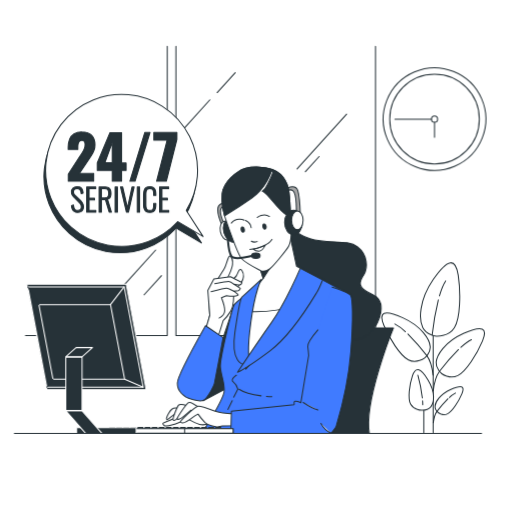
t = 0.00 s
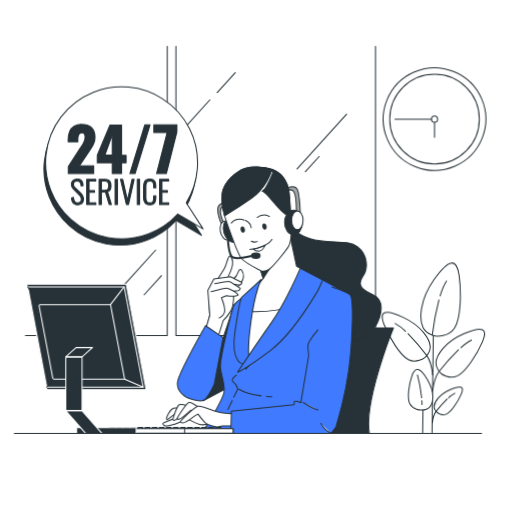
t = 1.13 s
t = 1.88 s: frame unchanged from t = 1.13 s, image omitted
t = 3.00 s: frame unchanged from t = 0.00 s, image omitted
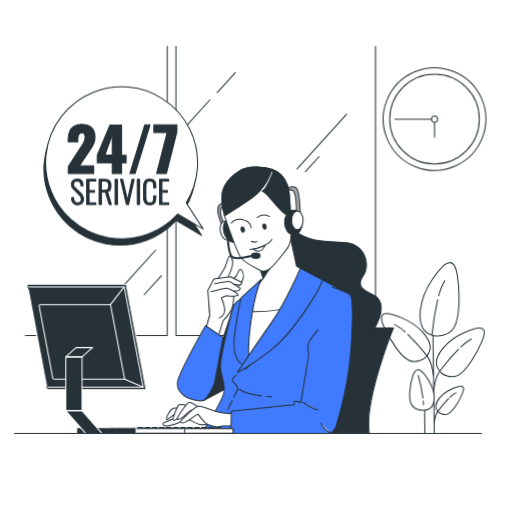
t = 4.13 s
t = 4.88 s: frame unchanged from t = 4.13 s, image omitted

The animated SVG that drew these frames (rendered in a browser with its animation timeline set to each time). Animation: 2 CSS @keyframes rules; one cycle of 6.00 s, repeats indefinitely.

<svg class="animated" id="freepik_stories-service-247" xmlns="http://www.w3.org/2000/svg" viewBox="0 0 500 500" version="1.1" xmlns:xlink="http://www.w3.org/1999/xlink" xmlns:svgjs="http://svgjs.com/svgjs"><style>svg#freepik_stories-service-247:not(.animated) .animable {opacity: 0;}svg#freepik_stories-service-247.animated #freepik--Plant--inject-92 {animation: 6s Infinite  linear wind;animation-delay: 0s;}svg#freepik_stories-service-247.animated #freepik--speech-bubble--inject-92 {animation: 3s Infinite  linear floating;animation-delay: 0s;}            @keyframes wind {                0% {                    transform: rotate( 0deg );                }                25% {                    transform: rotate( 1deg );                }                75% {                    transform: rotate( -1deg );                }            }                    @keyframes floating {                0% {                    opacity: 1;                    transform: translateY(0px);                }                50% {                    transform: translateY(-10px);                }                100% {                    opacity: 1;                    transform: translateY(0px);                }            }        </style><g id="freepik--Plant--inject-92" class="animable" style="transform-origin: 423.004px 339.606px;"><line x1="423.01" y1="422.6" x2="423.01" y2="309.75" style="fill: none; stroke: rgb(38, 50, 56); stroke-linecap: round; stroke-linejoin: round; transform-origin: 423.01px 366.175px;" id="elh5xymjm31y" class="animable"></line><line x1="413.86" y1="422.6" x2="413.86" y2="366.64" style="fill: none; stroke: rgb(38, 50, 56); stroke-linecap: round; stroke-linejoin: round; transform-origin: 413.86px 394.62px;" id="elg7zp8i2vh88" class="animable"></line><path d="M425.87,328.25s-9.22-1.05-13-8.35-4.14-26.13,10.22-47,21.89-21.09,24.39-4.06,2.14,41.76-3.74,51.13S425.87,328.25,425.87,328.25Z" style="fill: rgb(255, 255, 255); stroke: rgb(38, 50, 56); stroke-linecap: round; stroke-linejoin: round; transform-origin: 429.794px 292.45px;" id="el8v2n8olksr8" class="animable"></path><path d="M429.14,288.94c1.7-5.8,3.73-11,6.09-14.56" style="fill: none; stroke: rgb(38, 50, 56); stroke-linecap: round; stroke-linejoin: round; transform-origin: 432.185px 281.66px;" id="elo4lwg805c5h" class="animable"></path><path d="M422,327a268.53,268.53,0,0,1,6-34.08" style="fill: none; stroke: rgb(38, 50, 56); stroke-linecap: round; stroke-linejoin: round; transform-origin: 425px 309.96px;" id="el9b2dqrjoafp" class="animable"></path><path d="M431.36,364.88s-5.92-4.59-5.44-11.19,8.08-19.75,26.69-28.09,23.92-5.38,18.52,7.4-16,29.69-24,33.69S431.36,364.88,431.36,364.88Z" style="fill: rgb(255, 255, 255); stroke: rgb(38, 50, 56); stroke-linecap: round; stroke-linejoin: round; transform-origin: 449.512px 344.501px;" id="el9nw0nkujaf4" class="animable"></path><path d="M450.07,339.14c3.6-3.28,7.18-6,10.29-7.48" style="fill: none; stroke: rgb(38, 50, 56); stroke-linecap: round; stroke-linejoin: round; transform-origin: 455.215px 335.4px;" id="el881ssisoy29" class="animable"></path><path d="M447.68,341.4a216.16,216.16,0,0,0-18.42,21s-4.77,6.42-6.18,19.17" style="fill: none; stroke: rgb(38, 50, 56); stroke-linecap: round; stroke-linejoin: round; transform-origin: 435.38px 361.485px;" id="elt2hkmakrn6i" class="animable"></path><path d="M428,403s-3.43-2.66-3.15-6.48,4.68-11.44,15.47-16.28,13.85-3.11,10.72,4.3-9.27,17.2-13.89,19.51S428,403,428,403Z" style="fill: rgb(255, 255, 255); stroke: rgb(38, 50, 56); stroke-linecap: round; stroke-linejoin: round; transform-origin: 438.518px 391.19px;" id="elxfoxhofm4q" class="animable"></path><path d="M438.81,388.13a26,26,0,0,1,6-4.33" style="fill: none; stroke: rgb(38, 50, 56); stroke-linecap: round; stroke-linejoin: round; transform-origin: 441.81px 385.965px;" id="elfec636kfeit" class="animable"></path><path d="M437.43,389.44a125.29,125.29,0,0,0-10.67,12.15s-2.77,3.72-3.59,11.11" style="fill: none; stroke: rgb(38, 50, 56); stroke-linecap: round; stroke-linejoin: round; transform-origin: 430.3px 401.07px;" id="el9hgqc1lsps9" class="animable"></path><path d="M414.65,349.62s5.91-4.59,5.44-11.19-8.08-19.75-26.7-28.09-23.91-5.38-18.51,7.4,16,29.69,24,33.69S414.65,349.62,414.65,349.62Z" style="fill: rgb(255, 255, 255); stroke: rgb(38, 50, 56); stroke-linecap: round; stroke-linejoin: round; transform-origin: 396.496px 329.241px;" id="eljnvb1jdmmvr" class="animable"></path><path d="M395.94,323.88a45.39,45.39,0,0,0-10.3-7.48" style="fill: none; stroke: rgb(38, 50, 56); stroke-linecap: round; stroke-linejoin: round; transform-origin: 390.79px 320.14px;" id="elpbowcchbsu" class="animable"></path><path d="M398.33,326.14a216.64,216.64,0,0,1,18.41,21s4.77,6.42,6.19,19.17" style="fill: none; stroke: rgb(38, 50, 56); stroke-linecap: round; stroke-linejoin: round; transform-origin: 410.63px 346.225px;" id="eltldtacdvhw" class="animable"></path><path d="M411.74,400.59s6,.19,9-3.42,4.8-13.69-2.7-26S405.75,358,402.75,367,398,389.19,401,394.7,411.74,400.59,411.74,400.59Z" style="fill: rgb(255, 255, 255); stroke: rgb(38, 50, 56); stroke-linecap: round; stroke-linejoin: round; transform-origin: 411.389px 380.787px;" id="elo2v3h9wx3en" class="animable"></path><path d="M412.68,391.41c.09,1.23.15,2.46.18,3.68" style="fill: none; stroke: rgb(38, 50, 56); stroke-linecap: round; stroke-linejoin: round; transform-origin: 412.77px 393.25px;" id="eldhvdfxb9dp6" class="animable"></path><path d="M408.08,366.41a140,140,0,0,1,4.34,22.13" style="fill: none; stroke: rgb(38, 50, 56); stroke-linecap: round; stroke-linejoin: round; transform-origin: 410.25px 377.475px;" id="elknmag5yyjp" class="animable"></path></g><g id="freepik--Window--inject-92" class="animable" style="transform-origin: 195.78px 186.45px;"><polyline points="24.89 327.7 163.3 327.7 163.3 45.2" style="fill: none; stroke: rgb(38, 50, 56); stroke-linecap: round; stroke-linejoin: round; transform-origin: 94.095px 186.45px;" id="el3uikn1iwqn4" class="animable"></polyline><polyline points="310.18 327.7 171.77 327.7 171.77 45.2" style="fill: none; stroke: rgb(38, 50, 56); stroke-linecap: round; stroke-linejoin: round; transform-origin: 240.975px 186.45px;" id="elb43t01glei" class="animable"></polyline><polyline points="228.26 327.7 366.67 327.7 366.67 45.2" style="fill: none; stroke: rgb(38, 50, 56); stroke-linecap: round; stroke-linejoin: round; transform-origin: 297.465px 186.45px;" id="elkec5r8hvhig" class="animable"></polyline><line x1="338.43" y1="111.53" x2="290.05" y2="164.99" style="fill: none; stroke: rgb(38, 50, 56); stroke-linecap: round; stroke-linejoin: round; transform-origin: 314.24px 138.26px;" id="el0xyv7zsj6qu" class="animable"></line><line x1="311.59" y1="152.89" x2="298.17" y2="167.72" style="fill: none; stroke: rgb(38, 50, 56); stroke-linecap: round; stroke-linejoin: round; transform-origin: 304.88px 160.305px;" id="elbb18j2nq8tr" class="animable"></line><line x1="204.96" y1="97.49" x2="178.83" y2="126.36" style="fill: none; stroke: rgb(38, 50, 56); stroke-linecap: round; stroke-linejoin: round; transform-origin: 191.895px 111.925px;" id="el4haif74gpn2" class="animable"></line><line x1="212.02" y1="90.46" x2="229.68" y2="70.95" style="fill: none; stroke: rgb(38, 50, 56); stroke-linecap: round; stroke-linejoin: round; transform-origin: 220.85px 80.705px;" id="el8xbwl3un5f5" class="animable"></line><line x1="157.65" y1="269.17" x2="140.7" y2="287.9" style="fill: none; stroke: rgb(38, 50, 56); stroke-linecap: round; stroke-linejoin: round; transform-origin: 149.175px 278.535px;" id="elch2aaw9s5f" class="animable"></line><line x1="152" y1="244.2" x2="120.57" y2="278.93" style="fill: none; stroke: rgb(38, 50, 56); stroke-linecap: round; stroke-linejoin: round; transform-origin: 136.285px 261.565px;" id="elw80fq3jxbt" class="animable"></line></g><g id="freepik--Clock--inject-92" class="animable" style="transform-origin: 424.3px 116.3px;"><g id="elu005ydz356j"><circle cx="424.3" cy="116.3" r="50.1" style="fill: none; stroke: rgb(38, 50, 56); stroke-linecap: round; stroke-linejoin: round; transform-origin: 424.3px 116.3px; transform: rotate(-68.21deg);" class="animable"></circle></g><circle cx="424.3" cy="116.3" r="43.73" style="fill: none; stroke: rgb(38, 50, 56); stroke-linecap: round; stroke-linejoin: round; transform-origin: 424.3px 116.3px;" id="el0wimdga9d0he" class="animable"></circle><circle cx="424.3" cy="116.3" r="2.99" style="fill: none; stroke: rgb(38, 50, 56); stroke-linecap: round; stroke-linejoin: round; transform-origin: 424.3px 116.3px;" id="el5xwn2gmfxw" class="animable"></circle><line x1="424.3" y1="119.29" x2="424.3" y2="133.98" style="fill: none; stroke: rgb(38, 50, 56); stroke-linecap: round; stroke-linejoin: round; transform-origin: 424.3px 126.635px;" id="elvs742f28jab" class="animable"></line><line x1="421.31" y1="116.3" x2="385.65" y2="116.3" style="fill: none; stroke: rgb(38, 50, 56); stroke-linecap: round; stroke-linejoin: round; transform-origin: 403.48px 116.3px;" id="elunjlhuscgep" class="animable"></line></g><g id="freepik--speech-bubble--inject-92" class="animable" style="transform-origin: 120.618px 169.534px;"><path d="M196.77,237.22l-16.48-25.58a74.25,74.25,0,1,0-8.41,11.11Z" style="fill: rgb(38, 50, 56); stroke: rgb(38, 50, 56); stroke-linecap: round; stroke-linejoin: round; transform-origin: 119.833px 172.579px;" id="elad3gnkbyu3f" class="animable"></path><path d="M198.34,231l-16.49-25.58a74.19,74.19,0,1,0-8.4,11.11Z" style="fill: rgb(255, 255, 255); stroke: rgb(38, 50, 56); stroke-linecap: round; stroke-linejoin: round; transform-origin: 121.441px 166.429px;" id="eln3ipwajgqs" class="animable"></path><path d="M66.64,177v-6.93L78,152.61c.86-1.29,1.67-2.55,2.44-3.76a22.23,22.23,0,0,0,1.88-3.7,10.68,10.68,0,0,0,.73-3.94,4.73,4.73,0,0,0-.82-3.05,2.75,2.75,0,0,0-2.23-1,3.37,3.37,0,0,0-2.47.88,4.59,4.59,0,0,0-1.2,2.35,15.08,15.08,0,0,0-.33,3.29V146H66.52v-2.52A19.89,19.89,0,0,1,67.87,136a11,11,0,0,1,4.29-5.23,13.9,13.9,0,0,1,7.69-1.91q6.41,0,9.66,3.32t3.26,9.25a15.29,15.29,0,0,1-.91,5.35,24.36,24.36,0,0,1-2.41,4.78c-1,1.55-2.06,3.16-3.2,4.85l-8.69,13H91.48V177Z" style="fill: rgb(38, 50, 56); stroke: rgb(38, 50, 56); stroke-linecap: round; stroke-linejoin: round; transform-origin: 79.6445px 152.923px;" id="eluzxs1cjpb7d" class="animable"></path><path d="M109.57,177V166.35H94.94v-7.22l12.4-29.66h11.39v29.6h4.4v7.28h-4.4V177Zm-7.17-18h7.17V139.28Z" style="fill: rgb(38, 50, 56); stroke: rgb(38, 50, 56); stroke-linecap: round; stroke-linejoin: round; transform-origin: 109.035px 153.235px;" id="eltu159zblpok" class="animable"></path><path d="M126.78,177l14.56-47.57h5.17L131.89,177Z" style="fill: rgb(38, 50, 56); stroke: rgb(38, 50, 56); stroke-linecap: round; stroke-linejoin: round; transform-origin: 136.645px 153.215px;" id="elz095xrm1tle" class="animable"></path><path d="M152.85,177l10.34-40.11h-13v-7.46h22.55v6.75L162.43,177Z" style="fill: rgb(38, 50, 56); stroke: rgb(38, 50, 56); stroke-linecap: round; stroke-linejoin: round; transform-origin: 161.465px 153.215px;" id="elsra29tt58y" class="animable"></path><path d="M75.88,207.48a6.18,6.18,0,0,1-3.33-.83,5.19,5.19,0,0,1-2-2.34,10.53,10.53,0,0,1-.82-3.52l2-.6a13.52,13.52,0,0,0,.55,2.75,4,4,0,0,0,1.25,1.94,3.48,3.48,0,0,0,2.34.72,3.63,3.63,0,0,0,2.55-.85,3.55,3.55,0,0,0,.91-2.71,5,5,0,0,0-.8-2.81,15.1,15.1,0,0,0-2.21-2.51L72,192.56a8,8,0,0,1-1.71-2.33,6.31,6.31,0,0,1-.54-2.63,5,5,0,0,1,1.52-3.92,5.82,5.82,0,0,1,4-1.37,7.75,7.75,0,0,1,2.35.34,4.35,4.35,0,0,1,1.8,1.08,5.25,5.25,0,0,1,1.17,1.93,12.28,12.28,0,0,1,.58,2.88l-2,.52a11.05,11.05,0,0,0-.5-2.66,3.31,3.31,0,0,0-1.19-1.68,3.72,3.72,0,0,0-2.23-.58,3.79,3.79,0,0,0-2.49.79,3,3,0,0,0-1,2.46,4.29,4.29,0,0,0,.38,1.82A6.36,6.36,0,0,0,73.6,191l4.34,4.1a15.61,15.61,0,0,1,2.53,3,6.93,6.93,0,0,1,1.06,3.77,6.13,6.13,0,0,1-.72,3.1,4.5,4.5,0,0,1-2,1.87A6.69,6.69,0,0,1,75.88,207.48Z" style="fill: rgb(38, 50, 56); stroke: rgb(38, 50, 56); stroke-linecap: round; stroke-linejoin: round; transform-origin: 75.6318px 194.895px;" id="elxpjf8igjox8" class="animable"></path><path d="M84.6,207.18V182.56h8.9v1.79H86.94v9.24h5.35v1.7H86.94v10.15h6.63v1.74Z" style="fill: rgb(38, 50, 56); stroke: rgb(38, 50, 56); stroke-linecap: round; stroke-linejoin: round; transform-origin: 89.085px 194.87px;" id="elt42se0wrop9" class="animable"></path><path d="M96.73,207.18V182.56h5.56a7.5,7.5,0,0,1,3.63.74,4.27,4.27,0,0,1,1.9,2.16,8.75,8.75,0,0,1,.58,3.36,10.25,10.25,0,0,1-.31,2.58,4.93,4.93,0,0,1-1,2.07,3.52,3.52,0,0,1-2.07,1.12l3.77,12.59h-2.25l-3.61-12.1H99v12.1ZM99,193.38h3.13a4.6,4.6,0,0,0,2.4-.52,2.8,2.8,0,0,0,1.21-1.52,7.29,7.29,0,0,0,.37-2.52,5.94,5.94,0,0,0-.79-3.41c-.53-.75-1.57-1.12-3.13-1.12H99Z" style="fill: rgb(38, 50, 56); stroke: rgb(38, 50, 56); stroke-linecap: round; stroke-linejoin: round; transform-origin: 102.76px 194.866px;" id="el977zfktxpl8" class="animable"></path><path d="M112.35,207.18V182.56h2.31v24.62Z" style="fill: rgb(38, 50, 56); stroke: rgb(38, 50, 56); stroke-linecap: round; stroke-linejoin: round; transform-origin: 113.505px 194.87px;" id="el6n0ypuxic5j" class="animable"></path><path d="M123.38,207.18l-5.77-24.62h2.22L124.48,203l4.37-20.39H131l-5.56,24.62Z" style="fill: rgb(38, 50, 56); stroke: rgb(38, 50, 56); stroke-linecap: round; stroke-linejoin: round; transform-origin: 124.305px 194.895px;" id="elapeb68r4xoq" class="animable"></path><path d="M134,207.18V182.56h2.31v24.62Z" style="fill: rgb(38, 50, 56); stroke: rgb(38, 50, 56); stroke-linecap: round; stroke-linejoin: round; transform-origin: 135.155px 194.87px;" id="elu43glfzqtmp" class="animable"></path><path d="M146.36,207.48a6.2,6.2,0,0,1-3.84-1,5.23,5.23,0,0,1-1.87-2.78,13.49,13.49,0,0,1-.52-3.88V190a13.86,13.86,0,0,1,.53-4,5.06,5.06,0,0,1,1.9-2.7,6.45,6.45,0,0,1,3.8-1,6.22,6.22,0,0,1,3.48.85,4.75,4.75,0,0,1,1.81,2.42,11.48,11.48,0,0,1,.55,3.72v1.49H150v-1.42a13,13,0,0,0-.26-2.77,3,3,0,0,0-1.05-1.79,3.65,3.65,0,0,0-2.34-.64,3.9,3.9,0,0,0-2.48.68,3.43,3.43,0,0,0-1.12,1.93,13.07,13.07,0,0,0-.29,2.89v10.49a11.34,11.34,0,0,0,.35,3A3.23,3.23,0,0,0,144,205a4,4,0,0,0,2.34.61,3.59,3.59,0,0,0,2.34-.67,3.24,3.24,0,0,0,1.05-1.87,13.65,13.65,0,0,0,.26-2.81v-1.61h2.19v1.46a13.2,13.2,0,0,1-.51,3.83,4.78,4.78,0,0,1-1.76,2.59A5.93,5.93,0,0,1,146.36,207.48Z" style="fill: rgb(38, 50, 56); stroke: rgb(38, 50, 56); stroke-linecap: round; stroke-linejoin: round; transform-origin: 146.165px 194.893px;" id="el946fh8qk8b" class="animable"></path><path d="M155.78,207.18V182.56h8.91v1.79h-6.57v9.24h5.35v1.7h-5.35v10.15h6.63v1.74Z" style="fill: rgb(38, 50, 56); stroke: rgb(38, 50, 56); stroke-linecap: round; stroke-linejoin: round; transform-origin: 160.265px 194.87px;" id="el76dx0qtjrol" class="animable"></path></g><g id="freepik--Character--inject-92" class="animable animator-active" style="transform-origin: 271.63px 293.213px;"><path d="M330.68,320.17h53.57s-29,71.31-23.53,103.16H306.43S316.56,341.89,330.68,320.17Z" style="fill: rgb(38, 50, 56); stroke: rgb(38, 50, 56); stroke-linecap: round; stroke-linejoin: round; transform-origin: 345.34px 371.75px;" id="elirquckno7xk" class="animable"></path><path d="M284.33,217.81s.53,9.65,18.5,15.28,36.21,0,46.4,8,9.92,20.38,6.43,26.55-9.12,12.33,7.51,19.57,6.7,28.43-.27,36.21-19,11.53-32.45,8.85-29.23-35.13-46.39-52.3-19.26-48.84-8.31-57.92S284.33,217.81,284.33,217.81Z" style="fill: rgb(38, 50, 56); stroke: rgb(38, 50, 56); stroke-linecap: round; stroke-linejoin: round; transform-origin: 320.634px 274.826px;" id="el3k1ahns3glw" class="animable"></path><path d="M281.57,183.1s7.4-3.23,9.3,3,2.46,23.35,2.46,23.35l-4-.95s.95-19.36-3.42-22.4-7.78,3.8-7.78,3.8Z" style="fill: rgb(166, 166, 166); stroke: rgb(38, 50, 56); stroke-linecap: round; stroke-linejoin: round; transform-origin: 285.73px 195.856px;" id="eleegb16rbuc8" class="animable"></path><path d="M198.5,391.38l25.28-13.52s-1.75-26.53-1.5-27.53,6.58-52.91,6.58-52.91l-17.34,51.41Z" style="fill: rgb(38, 50, 56); stroke: rgb(38, 50, 56); stroke-linecap: round; stroke-linejoin: round; transform-origin: 213.68px 344.4px;" id="elczyyh2im64j" class="animable"></path><path d="M310.26,270.76s25,13.62,28.36,15S340,304.51,340,315.86s-17,107.2-17,107.2H197.1s21.27-32.61,21.84-41.12-3.12-15.32-3.69-23.54,11.63-58.43,13.61-61,10.5-9.07,10.5-9.07L269.42,262l13.9-3.12Z" style="fill: rgb(64, 123, 255); stroke: rgb(38, 50, 56); stroke-linecap: round; stroke-linejoin: round; transform-origin: 268.84px 340.97px;" id="el92s35qyhvb" class="animable"></path><line x1="226.82" y1="391.16" x2="222.62" y2="399.8" style="fill: none; stroke: rgb(38, 50, 56); stroke-linecap: round; stroke-linejoin: round; transform-origin: 224.72px 395.48px;" id="el7xzro8snx2g" class="animable"></line><path d="M230.85,366.34s-6.24,4.25-3.12,6.52,4.54,7.09,4.54,7.09l-4,7.79" style="fill: none; stroke: rgb(38, 50, 56); stroke-linecap: round; stroke-linejoin: round; transform-origin: 229.563px 377.04px;" id="elkdomfeqjjwq" class="animable"></path><path d="M260.24,387c1.69.13,3.47.23,5.33.28" style="fill: none; stroke: rgb(38, 50, 56); stroke-linecap: round; stroke-linejoin: round; transform-origin: 262.905px 387.14px;" id="elmomihpwpg4b" class="animable"></path><path d="M233.39,380s6.79,4.54,21.58,6.48" style="fill: none; stroke: rgb(38, 50, 56); stroke-linecap: round; stroke-linejoin: round; transform-origin: 244.18px 383.24px;" id="el32uonx1pm2l" class="animable"></path><path d="M216.47,198.66a6.77,6.77,0,0,0-3.79,6.45c0,4.94,4,14.61,4,14.61l2.28-.75s-4.17-10.06-3.6-13.67a5.82,5.82,0,0,1,4-4.55l-.76-2.47Z" style="fill: rgb(166, 166, 166); stroke: rgb(38, 50, 56); stroke-linecap: round; stroke-linejoin: round; transform-origin: 216.015px 209px;" id="elq9q0lmu1h3n" class="animable"></path><path d="M226.24,224.07c1,5-.71,9.51-3.75,10.1s-6.28-3-7.24-8,.71-9.52,3.75-10.1S225.28,219.08,226.24,224.07Z" style="fill: rgb(255, 255, 255); stroke: rgb(38, 50, 56); stroke-linecap: round; stroke-linejoin: round; transform-origin: 220.753px 225.121px;" id="elh69gp5ppc1s" class="animable"></path><path d="M235.47,222.46c1.89,6.38-.32,12.67-4.94,14s-9.9-2.69-11.8-9.07.32-12.67,4.94-14S233.58,216.08,235.47,222.46Z" style="fill: rgb(38, 50, 56); stroke: rgb(38, 50, 56); stroke-linecap: round; stroke-linejoin: round; transform-origin: 227.098px 224.925px;" id="elwieefrsdcu" class="animable"></path><path d="M252.6,257.24l4.49,14.6-14.76,18.6-2.46,14.37s-2.45,41-1.05,47.32,1.4,8.06,1.4,8.06,30.5-35.4,45.57-57.13S304.36,268,304.36,268L289.64,260l-7-32.6Z" style="fill: rgb(255, 255, 255); stroke: rgb(38, 50, 56); stroke-linecap: round; stroke-linejoin: round; transform-origin: 271.374px 293.795px;" id="elmhzxssjzowm" class="animable"></path><polygon points="275.88 243.11 257.09 271.84 251.85 254.93 275.88 243.11" style="fill: rgb(38, 50, 56); stroke: rgb(38, 50, 56); stroke-linecap: round; stroke-linejoin: round; transform-origin: 263.865px 257.475px;" id="elz1b9zylm0dq" class="animable"></polygon><path d="M240,304l-.14.81s-2.45,41-1.05,47.32,1.4,8.06,1.4,8.06,30.5-35.4,45.57-57.13c1.18-1.7,2.28-3.35,3.33-4.95C270.24,304.57,251,304.68,240,304Z" style="fill: rgb(255, 255, 255); stroke: rgb(38, 50, 56); stroke-linecap: round; stroke-linejoin: round; transform-origin: 263.744px 329.15px;" id="elqakazp044qe" class="animable"></path><path d="M232.61,167.73s-14.05,8.54-15.57,21.44,3.8,26.76,5.89,32.26,9.3,26.95,13.09,31.13,16.13,10.43,18.22,11.57,5.88.76,9.11-1.52,16.51-18.4,18.6-22.2,2.46-12.15,2.46-12.15-.38-16.7-1.13-27.51-.19-21.26-9.11-30.37S241.34,161.08,232.61,167.73Z" style="fill: rgb(255, 255, 255); stroke: rgb(38, 50, 56); stroke-linecap: round; stroke-linejoin: round; transform-origin: 250.59px 213.925px;" id="ely7xzi75olbc" class="animable"></path><path d="M283.28,200.75c-.76-10.82-.19-21.26-9.11-30.37s-32.83-9.3-41.56-2.65c0,0-14.05,8.54-15.57,21.44-.88,7.5.55,15.3,2.3,21.62,3.23-2,14.13-8.68,26.36-17.25,14.61-10.25,19.36-26.19,19.36-26.19s1.7-.95,1.33,1.14-6.08,14.42-8.16,16.32l-2.09,1.89s1.71-.38,9.49,8.92,12.14,13.1,14.42,14.24a12.4,12.4,0,0,0,3.77.73C283.67,207.18,283.49,203.74,283.28,200.75Z" style="fill: rgb(38, 50, 56); stroke: rgb(38, 50, 56); stroke-linecap: round; stroke-linejoin: round; transform-origin: 250.296px 186.943px;" id="el8tp3vpap1hc" class="animable"></path><path d="M259.91,220.87c.24,1.39-.27,2.65-1.15,2.8s-1.78-.85-2-2.24.27-2.65,1.15-2.81S259.66,219.48,259.91,220.87Z" style="fill: rgb(38, 50, 56); stroke: rgb(38, 50, 56); stroke-linecap: round; stroke-linejoin: round; transform-origin: 258.338px 221.144px;" id="el7gn62t8l5fx" class="animable"></path><path d="M238.65,223.9c.25,1.4-.26,2.65-1.14,2.81s-1.79-.85-2-2.25.26-2.64,1.14-2.8S238.41,222.51,238.65,223.9Z" style="fill: rgb(38, 50, 56); stroke: rgb(38, 50, 56); stroke-linecap: round; stroke-linejoin: round; transform-origin: 237.087px 224.185px;" id="elu9km1549wwp" class="animable"></path><path d="M251.2,212.32s6.27-4.93,12-.95" style="fill: none; stroke: rgb(38, 50, 56); stroke-linecap: round; stroke-linejoin: round; transform-origin: 257.2px 211.069px;" id="elsbkprxyml7h" class="animable"></path><path d="M238.49,215s-7.4-3.61-12.53,2.85" style="fill: none; stroke: rgb(38, 50, 56); stroke-linecap: round; stroke-linejoin: round; transform-origin: 232.225px 215.922px;" id="elky4pn565j6" class="animable"></path><path d="M239.82,215.17s5.12,2.47,5.5,7.21" style="fill: none; stroke: rgb(38, 50, 56); stroke-linecap: round; stroke-linejoin: round; transform-origin: 242.57px 218.775px;" id="el3r53snvvrdv" class="animable"></path><path d="M245.51,235.48s2.09,1.51,5.69.38" style="fill: none; stroke: rgb(38, 50, 56); stroke-linecap: round; stroke-linejoin: round; transform-origin: 248.355px 235.88px;" id="el3lfhwsg61no" class="animable"></path><path d="M244,243.45a34.63,34.63,0,0,0,12.34-2.85c6.64-2.85,9.3-6.83,9.3-6.83" style="fill: none; stroke: rgb(38, 50, 56); stroke-linecap: round; stroke-linejoin: round; transform-origin: 254.82px 238.61px;" id="elt2rzv5p1z3i" class="animable"></path><path d="M247.22,243.26a8.29,8.29,0,0,0,5.5,2.08c3.42,0,6.45-6.07,6.45-6.07S250.44,243.07,247.22,243.26Z" style="fill: none; stroke: rgb(38, 50, 56); stroke-linecap: round; stroke-linejoin: round; transform-origin: 253.195px 242.305px;" id="elhwf1htqoll" class="animable"></path><ellipse cx="286.69" cy="217.16" rx="8.73" ry="12.05" style="fill: rgb(38, 50, 56); stroke: rgb(38, 50, 56); stroke-linecap: round; stroke-linejoin: round; transform-origin: 286.69px 217.16px;" id="elm13l4qgy92" class="animable"></ellipse><ellipse cx="290.39" cy="215.08" rx="5.6" ry="9.2" style="fill: rgb(255, 255, 255); stroke: rgb(38, 50, 56); stroke-linecap: round; stroke-linejoin: round; transform-origin: 290.39px 215.08px;" id="el5c3dcd48ddm" class="animable"></ellipse><path d="M222.49,230s.06,19.72,5.18,21.43,19.17-1.71,19.17-1.71" style="fill: none; stroke: rgb(38, 50, 56); stroke-linecap: round; stroke-linejoin: round; stroke-width: 2px; transform-origin: 234.665px 240.954px;" id="elq45r9bw6y1i" class="animable"></path><path d="M254.05,249.64c0,1.52-1.87,2.75-4.18,2.75s-4.17-1.23-4.17-2.75,1.87-2.75,4.17-2.75S254.05,248.12,254.05,249.64Z" style="fill: rgb(38, 50, 56); stroke: rgb(38, 50, 56); stroke-linecap: round; stroke-linejoin: round; transform-origin: 249.875px 249.64px;" id="el8jugjlk8vkx" class="animable"></path><path d="M255.24,272.75s-6,10.49-10.21,41.69-1.42,37.43-1.42,37.43l-6,3.69s-12.47-1.42-8.22-30.91S236,290.33,236,290.33Z" style="fill: rgb(64, 123, 255); stroke: rgb(38, 50, 56); stroke-linecap: round; stroke-linejoin: round; transform-origin: 241.873px 314.155px;" id="elkn3t87qn2q" class="animable"></path><path d="M293.24,262s-13.61,32.33-27.79,52.47S232,363.5,232,363.5s10.21-4.82,31.77-21,43.39-53.32,45.66-57,5.67-12.19,5.67-12.19Z" style="fill: rgb(64, 123, 255); stroke: rgb(38, 50, 56); stroke-linecap: round; stroke-linejoin: round; transform-origin: 273.55px 312.75px;" id="eln75yldlyq6e" class="animable"></path><path d="M175.43,405.64A70.61,70.61,0,0,1,165,410.86c-6.38,2.61-7,2.15-4.93,4.35s12.76-1.74,15.66-2.9,8.41-2.9,8.41-2.9,6.67,3.77,10.73,4.93,9-.58,9-.58.29-4.64-3.19-7.25-11-8.7-13.63-8.41S175.43,405.64,175.43,405.64Z" style="fill: rgb(255, 255, 255); stroke: rgb(38, 50, 56); stroke-linecap: round; stroke-linejoin: round; transform-origin: 181.443px 406.978px;" id="elb5fsotgqv4q" class="animable"></path><path d="M173.69,398.68s-3.48-.87-5.8.87-4.93,7.25-5.22,8.7.29,2.32,2.61.29,6.38-4.93,6.38-4.93l3.48-1.16Z" style="fill: rgb(255, 255, 255); stroke: rgb(38, 50, 56); stroke-linecap: round; stroke-linejoin: round; transform-origin: 168.871px 404.099px;" id="elrfvh8hk4mwi" class="animable"></path><path d="M182.68,396.07s-7-2.32-8.41-.29-6.38,13.63-4.93,14.5,3.48-.87,6.09-4.64,4.06-5.8,4.06-5.8l3.48-.58Z" style="fill: rgb(255, 255, 255); stroke: rgb(38, 50, 56); stroke-linecap: round; stroke-linejoin: round; transform-origin: 176.024px 402.724px;" id="elpphw9rlvsx" class="animable"></path><path d="M195.11,398.67s-9.07-7.09-11.34-5.39-9.64,12.76-10.49,15,3.12,1.14,6.23-1.7,6.81-6,6.81-6l7.09,3.69Z" style="fill: rgb(255, 255, 255); stroke: rgb(38, 50, 56); stroke-linecap: round; stroke-linejoin: round; transform-origin: 184.137px 401.246px;" id="elxirq3aylxb" class="animable"></path><path d="M227.73,404.06s-11.91-.57-16.73-2.27-14.47-5.39-17.3-5.11-13.62,10.78-15.89,13.05-2,2.88.23,3.16,7.71-3.44,10.27-5.43a28,28,0,0,1,5.1-3.12,63.7,63.7,0,0,0,6.81,8.23c2.83,2.55,9.64,4.53,12.19,4.25a40,40,0,0,0,4.82-.85l9.65-.28Z" style="fill: rgb(255, 255, 255); stroke: rgb(38, 50, 56); stroke-linecap: round; stroke-linejoin: round; transform-origin: 201.981px 406.756px;" id="elte9w7ubzph" class="animable"></path><path d="M310.54,322.09s-10.49,12.19-9.92,16.45.85,8.5.85,8.5l-7.66,46.23s-6.52-3.12-6.52-.57v2.56L226,401.5l-.57,21.55,97.56.28s4.82-5.38,5.39-7.37,11.34-36.3,14.18-72.32,1.42-52.18,0-55-18.15-8.22-18.15-8.22" style="fill: rgb(64, 123, 255); stroke: rgb(38, 50, 56); stroke-linecap: round; stroke-linejoin: round; transform-origin: 284.815px 351.875px;" id="elkpgk703wakp" class="animable"></path><path d="M296.08,393s9.07,5.95,14.46,7.37" style="fill: rgb(255, 255, 255); stroke: rgb(38, 50, 56); stroke-linecap: round; stroke-linejoin: round; transform-origin: 303.31px 396.685px;" id="ela08ldih24j" class="animable"></path><path d="M211,335.47,218,313a48.44,48.44,0,0,0,7.4-9.29c3-5.07,3-14.58,2.53-16.27s6.13-9.29,8-12,2.95-7.61.42-11.2-3.8,2.33-5.49,5.07-7.61,5.49-7.61,5.49L217,279.88s-10.35,9.08-11,10.35-1.9,5.28-1.9,5.28l.85,12.25-5.49,21.33Z" style="fill: rgb(255, 255, 255); stroke: rgb(38, 50, 56); stroke-linecap: round; stroke-linejoin: round; transform-origin: 218.648px 299.293px;" id="el2izr5tiq8sv" class="animable"></path><path d="M212.73,272.49s5.07-8,6.55-10.56,3.8-12.67,5.28-12,3,4,2.54,8.45-5.71,14.57-5.71,14.57Z" style="fill: none; stroke: rgb(38, 50, 56); stroke-linecap: round; stroke-linejoin: round; transform-origin: 219.957px 261.424px;" id="el1gd67t9smks" class="animable"></path><path d="M200.48,322.76l4.44-15L203,283.68l5.91-11.4,16.26-2.11s9.93,5.28,10.78,5.28,0,2.32-1.9,2.74-5.5-.63-5.5-.63l6.13,4s-.42,1.9-1.9,2.32a21.8,21.8,0,0,1-4.44.43s5.28,3.38,4,4a9.23,9.23,0,0,1-4,.84h-4l-3.17-.42-4.86,1.9s3.38,8.66,3.17,12.89-5.49,7-5.49,7" style="fill: rgb(255, 255, 255); stroke: rgb(38, 50, 56); stroke-linecap: round; stroke-linejoin: round; transform-origin: 218.38px 296.465px;" id="elpkwxgohqmac" class="animable"></path><path d="M228.57,277.56s-3.38-2.75-5.28-2.75-13.51,2.11-13.51,2.11" style="fill: none; stroke: rgb(38, 50, 56); stroke-linecap: round; stroke-linejoin: round; transform-origin: 219.175px 276.185px;" id="els4177mm40r" class="animable"></path><path d="M228.36,284.32s-5.49-3-7.18-3-15,3.38-15,3.38" style="fill: none; stroke: rgb(38, 50, 56); stroke-linecap: round; stroke-linejoin: round; transform-origin: 217.27px 283.01px;" id="ela9hpcc58wci" class="animable"></path><path d="M200.75,318.05,217.9,329.6s-7.64,41-8.39,44.51-6.25,12.76-9,15.52-6,2.25-13.51.25-14-8-13.77-15.77S200.75,318.05,200.75,318.05Z" style="fill: rgb(64, 123, 255); stroke: rgb(38, 50, 56); stroke-linecap: round; stroke-linejoin: round; transform-origin: 195.562px 354.796px;" id="eler1xmy8hqxf" class="animable"></path></g><g id="freepik--Device--inject-92" class="animable" style="transform-origin: 126.97px 350.395px;"><rect x="107.13" y="417.42" width="4.98" height="1.53" style="fill: rgb(255, 255, 255); stroke: rgb(38, 50, 56); stroke-linecap: round; stroke-linejoin: round; transform-origin: 109.62px 418.185px;" id="el292k53dxugl" class="animable"></rect><rect x="114.03" y="417.42" width="4.98" height="1.53" style="fill: rgb(255, 255, 255); stroke: rgb(38, 50, 56); stroke-linecap: round; stroke-linejoin: round; transform-origin: 116.52px 418.185px;" id="elq1uk8cayxa" class="animable"></rect><rect x="120.93" y="417.42" width="4.98" height="1.53" style="fill: rgb(255, 255, 255); stroke: rgb(38, 50, 56); stroke-linecap: round; stroke-linejoin: round; transform-origin: 123.42px 418.185px;" id="elisq10qd2xuc" class="animable"></rect><rect x="127.84" y="417.42" width="4.98" height="1.53" style="fill: rgb(255, 255, 255); stroke: rgb(38, 50, 56); stroke-linecap: round; stroke-linejoin: round; transform-origin: 130.33px 418.185px;" id="eli7ql9cmwpc" class="animable"></rect><rect x="134.74" y="417.42" width="4.98" height="1.53" style="fill: rgb(255, 255, 255); stroke: rgb(38, 50, 56); stroke-linecap: round; stroke-linejoin: round; transform-origin: 137.23px 418.185px;" id="elixd79woyu8" class="animable"></rect><rect x="141.64" y="417.42" width="4.98" height="1.53" style="fill: rgb(255, 255, 255); stroke: rgb(38, 50, 56); stroke-linecap: round; stroke-linejoin: round; transform-origin: 144.13px 418.185px;" id="elt3suk44hv6e" class="animable"></rect><rect x="148.54" y="417.42" width="4.98" height="1.53" style="fill: rgb(255, 255, 255); stroke: rgb(38, 50, 56); stroke-linecap: round; stroke-linejoin: round; transform-origin: 151.03px 418.185px;" id="elpq7gv1zlobk" class="animable"></rect><rect x="155.44" y="417.42" width="4.98" height="1.53" style="fill: rgb(255, 255, 255); stroke: rgb(38, 50, 56); stroke-linecap: round; stroke-linejoin: round; transform-origin: 157.93px 418.185px;" id="elobc12f067n" class="animable"></rect><rect x="162.34" y="417.42" width="4.98" height="1.53" style="fill: rgb(255, 255, 255); stroke: rgb(38, 50, 56); stroke-linecap: round; stroke-linejoin: round; transform-origin: 164.83px 418.185px;" id="eluijzxwx3477" class="animable"></rect><rect x="169.24" y="417.42" width="4.98" height="1.53" style="fill: rgb(255, 255, 255); stroke: rgb(38, 50, 56); stroke-linecap: round; stroke-linejoin: round; transform-origin: 171.73px 418.185px;" id="elf6aqkbsmekh" class="animable"></rect><rect x="176.15" y="417.42" width="4.98" height="1.53" style="fill: rgb(255, 255, 255); stroke: rgb(38, 50, 56); stroke-linecap: round; stroke-linejoin: round; transform-origin: 178.64px 418.185px;" id="el8nakqkqitcx" class="animable"></rect><rect x="183.05" y="417.42" width="4.98" height="1.53" style="fill: rgb(255, 255, 255); stroke: rgb(38, 50, 56); stroke-linecap: round; stroke-linejoin: round; transform-origin: 185.54px 418.185px;" id="elp018l486p" class="animable"></rect><rect x="189.95" y="417.42" width="4.98" height="1.53" style="fill: rgb(255, 255, 255); stroke: rgb(38, 50, 56); stroke-linecap: round; stroke-linejoin: round; transform-origin: 192.44px 418.185px;" id="elk9axgs896v" class="animable"></rect><rect x="196.85" y="417.42" width="4.98" height="1.53" style="fill: rgb(255, 255, 255); stroke: rgb(38, 50, 56); stroke-linecap: round; stroke-linejoin: round; transform-origin: 199.34px 418.185px;" id="eli0s8o8edikr" class="animable"></rect><rect x="203.75" y="417.42" width="4.98" height="1.53" style="fill: rgb(255, 255, 255); stroke: rgb(38, 50, 56); stroke-linecap: round; stroke-linejoin: round; transform-origin: 206.24px 418.185px;" id="elo8dmq7cgb3o" class="animable"></rect><rect x="210.65" y="417.42" width="4.98" height="1.53" style="fill: rgb(255, 255, 255); stroke: rgb(38, 50, 56); stroke-linecap: round; stroke-linejoin: round; transform-origin: 213.14px 418.185px;" id="elymkqq5bqs1m" class="animable"></rect><rect x="104.27" y="418.63" width="123.39" height="4.34" style="fill: rgb(255, 255, 255); stroke: rgb(38, 50, 56); stroke-linecap: round; stroke-linejoin: round; transform-origin: 165.965px 420.8px;" id="elemf7j939cqe" class="animable"></rect><rect x="180.35" y="418.63" width="47.3" height="4.34" style="fill: rgb(255, 255, 255); stroke: rgb(38, 50, 56); stroke-linecap: round; stroke-linejoin: round; transform-origin: 204px 420.8px;" id="ellvdv5g19zqc" class="animable"></rect><polygon points="142.77 380.62 45.76 380.62 26.28 277.46 123.29 277.46 142.77 380.62" style="fill: rgb(38, 50, 56); stroke: rgb(255, 255, 255); stroke-linecap: round; stroke-linejoin: round; transform-origin: 84.525px 329.04px;" id="el990aik8rkha" class="animable"></polygon><polygon points="139.82 378.01 45.71 378.01 27.22 280.07 121.32 280.07 139.82 378.01" style="fill: rgb(38, 50, 56); stroke: rgb(255, 255, 255); stroke-linecap: round; stroke-linejoin: round; transform-origin: 83.52px 329.04px;" id="elqh9kw914wh8" class="animable"></polygon><polygon points="121.7 370.21 51.73 370.21 37.98 297.4 107.95 297.4 121.7 370.21" style="fill: rgb(38, 50, 56); stroke: rgb(255, 255, 255); stroke-linecap: round; stroke-linejoin: round; transform-origin: 79.84px 333.805px;" id="eljiix70ipd1n" class="animable"></polygon><line x1="37.98" y1="297.4" x2="27.22" y2="280.07" style="fill: none; stroke: rgb(38, 50, 56); stroke-linecap: round; stroke-linejoin: round; transform-origin: 32.6px 288.735px;" id="elgbr5e02prvk" class="animable"></line><line x1="107.95" y1="297.4" x2="121.32" y2="280.07" style="fill: rgb(38, 50, 56); stroke: rgb(255, 255, 255); stroke-linecap: round; stroke-linejoin: round; transform-origin: 114.635px 288.735px;" id="elpqiss4u7uw" class="animable"></line><line x1="121.7" y1="370.21" x2="139.82" y2="378.01" style="fill: rgb(38, 50, 56); stroke: rgb(255, 255, 255); stroke-linecap: round; stroke-linejoin: round; transform-origin: 130.76px 374.11px;" id="el1iqjrombujgi" class="animable"></line><line x1="51.73" y1="370.21" x2="45.71" y2="378.01" style="fill: rgb(255, 255, 255); stroke: rgb(38, 50, 56); stroke-linecap: round; stroke-linejoin: round; transform-origin: 48.72px 374.11px;" id="el61x2nlumux" class="animable"></line><polygon points="80.18 348.4 64.25 348.4 74.39 339.36 90.32 339.36 80.18 348.4" style="fill: rgb(38, 50, 56); stroke: rgb(255, 255, 255); stroke-linecap: round; stroke-linejoin: round; transform-origin: 77.285px 343.88px;" id="elpthxshtjuin" class="animable"></polygon><rect x="74.75" y="417.54" width="58.28" height="5.79" style="fill: rgb(38, 50, 56); stroke: rgb(255, 255, 255); stroke-linecap: round; stroke-linejoin: round; transform-origin: 103.89px 420.435px;" id="eljsrhvoaqp9r" class="animable"></rect><polygon points="99.73 423.33 83.8 423.33 64.25 401.12 80.18 401.12 99.73 423.33" style="fill: rgb(38, 50, 56); stroke: rgb(255, 255, 255); stroke-linecap: round; stroke-linejoin: round; transform-origin: 81.99px 412.225px;" id="eli39bwsilne" class="animable"></polygon><rect x="64.25" y="348.77" width="15.93" height="52.12" style="fill: rgb(38, 50, 56); stroke: rgb(255, 255, 255); stroke-linecap: round; stroke-linejoin: round; transform-origin: 72.215px 374.83px;" id="eljso717hap1" class="animable"></rect></g><g id="freepik--Table--inject-92" class="animable" style="transform-origin: 242.165px 418.375px;"><path d="M313.41,413.42a23.67,23.67,0,0,0,9.93,9.64" style="fill: rgb(255, 255, 255); stroke: rgb(38, 50, 56); stroke-linecap: round; stroke-linejoin: round; transform-origin: 318.375px 418.24px;" id="el6i3asznu81" class="animable"></path><line x1="14.06" y1="423.33" x2="470.27" y2="423.33" style="fill: none; stroke: rgb(38, 50, 56); stroke-linecap: round; stroke-linejoin: round; transform-origin: 242.165px 423.33px;" id="ellwv55fw49fa" class="animable"></line></g><defs>     <filter id="active" height="200%">         <feMorphology in="SourceAlpha" result="DILATED" operator="dilate" radius="2"></feMorphology>                <feFlood flood-color="#32DFEC" flood-opacity="1" result="PINK"></feFlood>        <feComposite in="PINK" in2="DILATED" operator="in" result="OUTLINE"></feComposite>        <feMerge>            <feMergeNode in="OUTLINE"></feMergeNode>            <feMergeNode in="SourceGraphic"></feMergeNode>        </feMerge>    </filter>    <filter id="hover" height="200%">        <feMorphology in="SourceAlpha" result="DILATED" operator="dilate" radius="2"></feMorphology>                <feFlood flood-color="#ff0000" flood-opacity="0.5" result="PINK"></feFlood>        <feComposite in="PINK" in2="DILATED" operator="in" result="OUTLINE"></feComposite>        <feMerge>            <feMergeNode in="OUTLINE"></feMergeNode>            <feMergeNode in="SourceGraphic"></feMergeNode>        </feMerge>            <feColorMatrix type="matrix" values="0   0   0   0   0                0   1   0   0   0                0   0   0   0   0                0   0   0   1   0 "></feColorMatrix>    </filter></defs></svg>